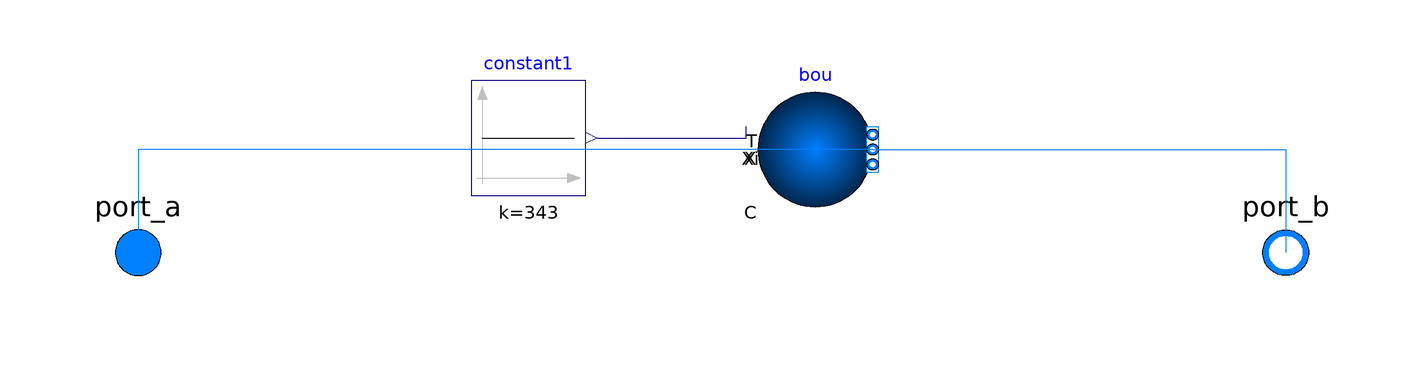

The Modelica model whose source follows is shown above as a component diagram (icons at their Placement, wires along their Line points).

model Simple

  extends Buildings.Fluid.Interfaces.PartialTwoPort;
  Buildings.Fluid.Sources.Boundary_pT bou(use_T_in = true, nPorts = 2, redeclare
            final package                                                                      Medium = Medium)  annotation (
          Placement(transformation(origin = {90, 188}, extent = {{-82, -180}, {-62, -160}})));
  Modelica.Blocks.Sources.Constant constant1(k = 273 + 70)  annotation (
          Placement(transformation(origin = {-32, 20}, extent = {{-10, -10}, {10, 10}})));
  equation
  connect(constant1.y, bou.T_in) annotation (
          Line(points = {{-20, 20}, {6, 20}, {6, 22}}, color = {0, 0, 127}));
  connect(bou.ports[1], port_b) annotation (
          Line(points = {{28, 18}, {100, 18}, {100, 0}}, color = {0, 127, 255}));
  connect(bou.ports[2], port_a) annotation (
          Line(points = {{28, 18}, {-100, 18}, {-100, 0}}, color = {0, 127, 255}));
      annotation (
          Icon(graphics={  Rectangle(fillPattern = FillPattern.Solid, extent = {{-80, 80}, {80, -80}}), Rectangle(fillColor = {255, 255, 255},
                  fillPattern =                                                                                                                              FillPattern.Solid, extent = {{-68, 70}, {70, -70}}), Polygon(lineColor = {0, 0, 255}, fillColor = {0, 0, 255},
                  fillPattern =                                                                                                                                                                                                        FillPattern.Solid, points = {{-68, 18}, {-68, 18}, {-54, 32}, {-28, 16}, {0, 30}, {26, 16}, {46, 32}, {70, 18}, {70, 18}, {70, -70}, {70, -70}, {-68, -70}, {-68, -70}, {-68, 18}}, smooth = Smooth.Bezier)}));
  end Simple;